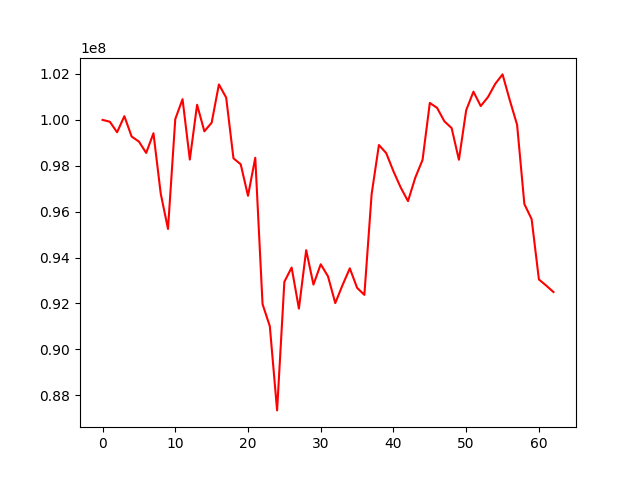

The data file committed next to this chart (first rows):
, 0
0, 100000000
1, 99920714
2, 99461149
3, 100162559
4, 99274461
5, 99056213
6, 98561159
7, 99417310
8, 96788566
9, 95247536
10, 100035973
11, 100902076
12, 98272695
13, 100659141
14, 99501256
15, 99877469
16, 101544458
17, 100971231
18, 98326885
19, 98064264
20, 96691182
21, 98351057
22, 91973510
23, 91008276
24, 87341508
25, 92944389
26, 93567882
27, 91777787
28, 94322762
29, 92823727
30, 93709226
31, 93181987
32, 92016951
33, 92803540
34, 93530941
35, 92682863
36, 92375286
37, 96769855
38, 98905306
39, 98554566
40, 97760295
41, 97050935
42, 96459854
43, 97482629
44, 98257411
45, 100740661
46, 100523758
47, 99939447
48, 99642432
49, 98262598
50, 100420998
51, 101230612
52, 100601748
53, 100996165
54, 101572906
55, 101982548
56, 100853079
57, 99787529
58, 96334325
59, 95674201
... 3 more rows
